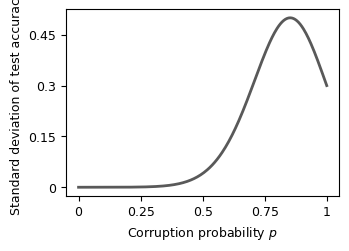

Python code for this plot: (Note: this script raises an exception after producing the figure.)
from __future__ import annotations

import math
from pathlib import Path

import matplotlib.pyplot as plt
import matplotlib.ticker as ticker
import numpy as np


def configure_plot_style() -> None:
    plt.rcParams.update(
        {
            "figure.dpi": 300,
            "savefig.dpi": 300,
            "figure.figsize": (3.375, 2.4),
            "font.family": "CMU Sans Serif",
            "font.size": 9,
            "axes.labelsize": 9,
            "axes.titlesize": 9,
            "xtick.labelsize": 9,
            "ytick.labelsize": 9,
            "legend.fontsize": 9,
            "text.usetex": False,
            "axes.unicode_minus": False,
            "mathtext.fontset": "custom",
            "mathtext.rm": "CMU Sans Serif",
            "mathtext.it": "CMU Sans Serif:italic",
            "mathtext.bf": "CMU Sans Serif:bold",
        }
    )


def Phi(x: float) -> float:
    return 0.5 * (1.0 + math.erf(x / math.sqrt(2.0)))


def mean_acc(p: float, C: int, a: float = 1.0, n_gh: int = 80) -> float:
    xs, ws = np.polynomial.hermite.hermgauss(n_gh)
    shift = a * (1.0 - p)
    s = 0.0
    for x, w in zip(xs, ws):
        u = math.sqrt(2.0) * x
        s += w * Phi(u + shift) ** (C - 1)
    return s / math.sqrt(math.pi)


def std_acc(p: float, C: int, a: float = 1.0) -> float:
    m = mean_acc(p, C, a)
    return math.sqrt(max(0.0, m * (1.0 - m)))


def main() -> None:
    configure_plot_style()

    a = 10.0
    C_list = [10]
    p_vals = np.linspace(0, 1, 300)

    fig, ax = plt.subplots(constrained_layout=True)

    for C in C_list:
        y = [std_acc(p, C, a) for p in p_vals]
        ax.plot(p_vals, y, linewidth=2, color=[0.35]*3)

    ax.set_xlabel(r"Corruption probability $p$")
    ax.set_ylabel(r"Standard deviation of test accuracy")
    # ax.set_xlim(0, 1)
    # ax.set_ylim(bottom=0)
    ax.xaxis.set_major_locator(ticker.MaxNLocator(5))
    ax.yaxis.set_major_locator(ticker.MaxNLocator(5))
    ax.xaxis.set_major_formatter(ticker.StrMethodFormatter("{x:g}"))
    ax.yaxis.set_major_formatter(ticker.StrMethodFormatter("{x:g}"))

    output_path = Path(__file__).resolve().parent.parent / "figures" / "non_monotonic_test_acc_stdv.pdf"
    output_path.parent.mkdir(parents=True, exist_ok=True)
    fig.savefig(output_path, bbox_inches="tight", pad_inches=0.04)
    plt.close(fig)
    print(f"Saved figure to: {output_path}")


if __name__ == "__main__":
    main()
